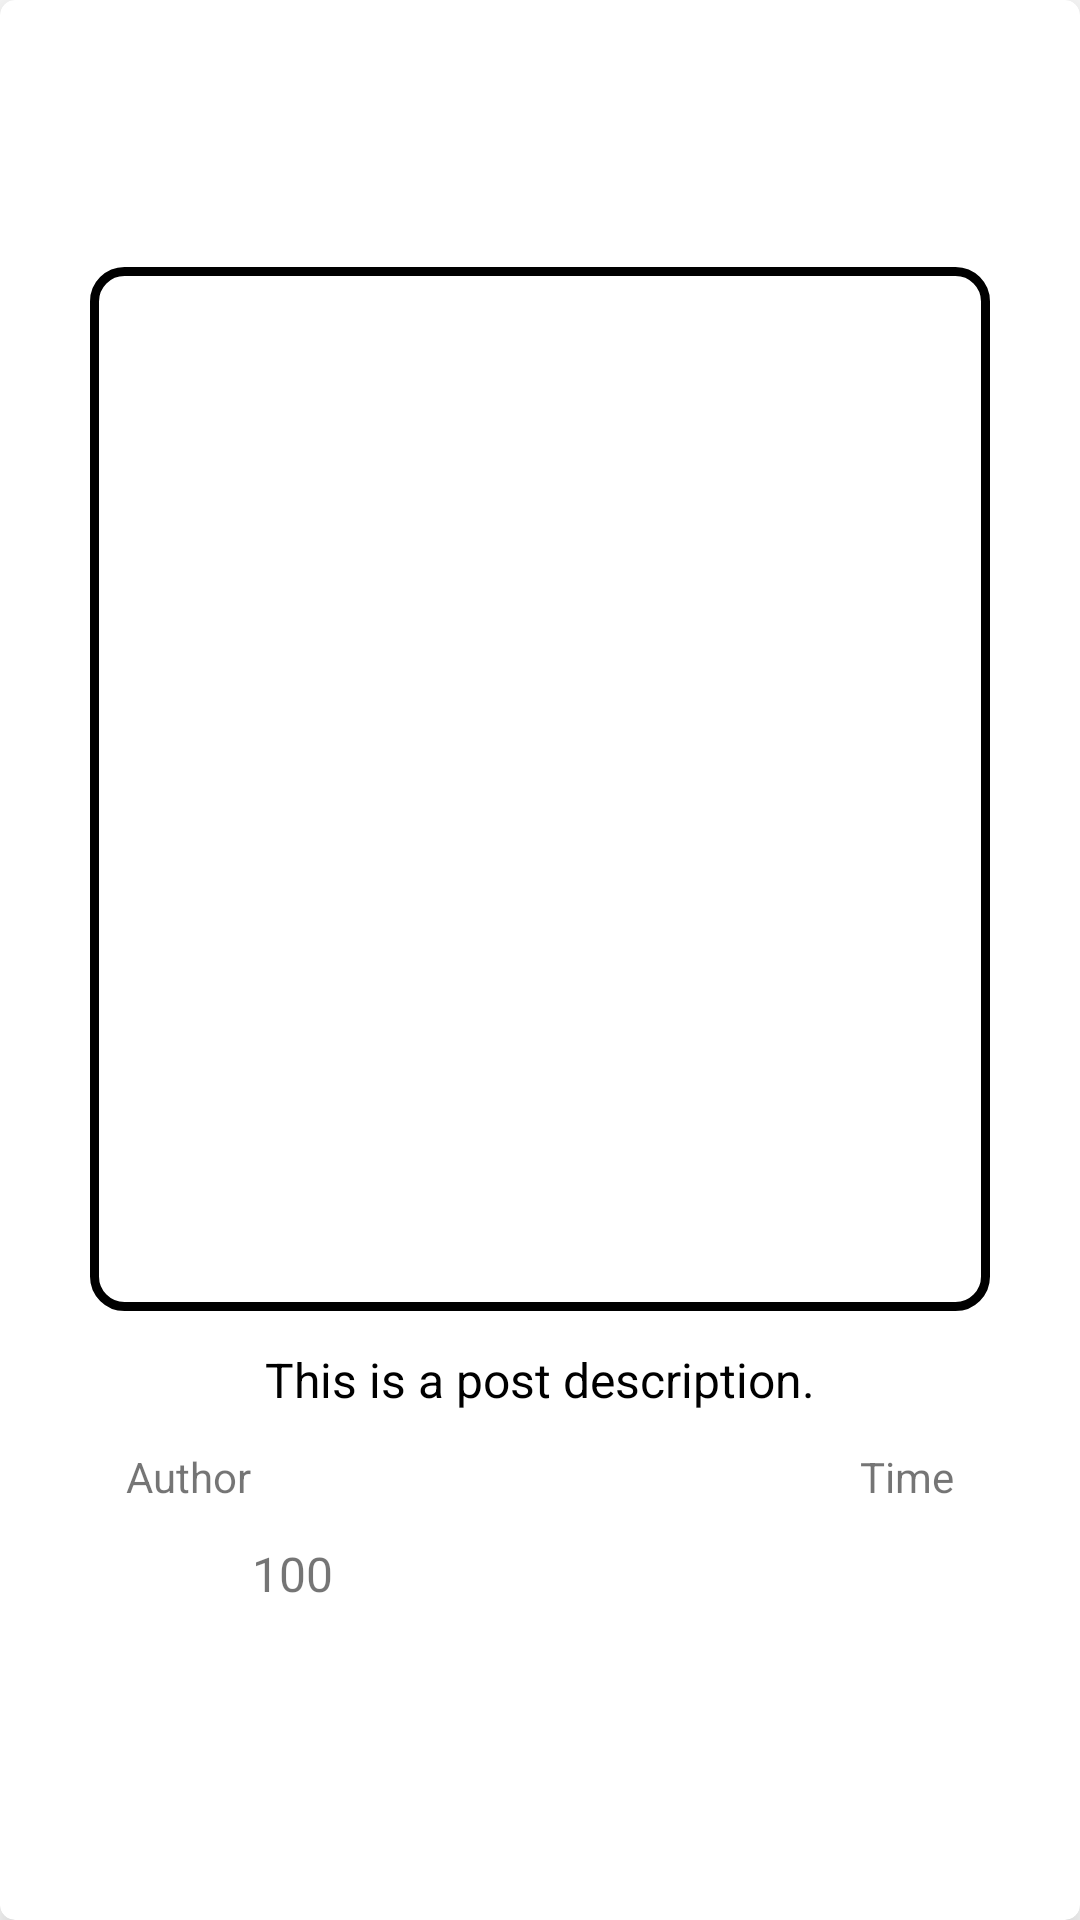

Write the Android layout XML for this screen, with the resource values it uses.
<!-- AndroidManifest.xml: application theme Theme.BlogApp -->
<!-- res/layout/post_item.xml -->
<?xml version="1.0" encoding="utf-8"?>
<androidx.cardview.widget.CardView xmlns:android="http://schemas.android.com/apk/res/android"
    xmlns:app="http://schemas.android.com/apk/res-auto"
    xmlns:tools="http://schemas.android.com/tools"
    android:layout_width="match_parent"
    android:layout_height="wrap_content"
    android:layout_margin="10dp"
    android:background="@drawable/login_signup_page"
    app:cardCornerRadius="5dp"
    app:cardElevation="10dp">

    <androidx.constraintlayout.widget.ConstraintLayout
        android:layout_width="wrap_content"
        android:layout_height="wrap_content"
        android:layout_gravity="center"
        android:background="#FFFFFF">

        <ImageView
            android:id="@+id/postImage"
            android:layout_width="300dp"
            android:layout_height="348dp"

            android:layout_marginTop="8dp"
            android:layout_marginBottom="8dp"
            android:background="@drawable/login_signup_page"
            app:layout_constraintBottom_toTopOf="@+id/postText"
            app:layout_constraintEnd_toEndOf="parent"
            app:layout_constraintStart_toStartOf="parent"
            app:layout_constraintTop_toTopOf="parent" />

        <TextView
            android:id="@+id/postText"
            android:layout_width="match_parent"
            android:layout_height="wrap_content"
            android:layout_margin="12dp"
            android:text="This is a post description."
            android:textColor="@android:color/black"
            android:textSize="16sp"
            app:layout_constraintEnd_toEndOf="parent"
            app:layout_constraintStart_toStartOf="parent"
            app:layout_constraintTop_toBottomOf="@id/postImage" />

        <TextView
            android:id="@+id/postAuthor"
            android:layout_width="wrap_content"
            android:layout_height="wrap_content"
            android:layout_margin="12dp"
            android:text="Author"
            app:layout_constraintStart_toStartOf="parent"
            app:layout_constraintTop_toBottomOf="@id/postText" />

        <ImageView
            android:id="@+id/likeIcon"
            android:layout_width="37dp"
            android:layout_height="33dp"
            android:layout_margin="12dp"
            android:layout_marginBottom="10dp"
            android:contentDescription="TODO"
            android:src="@drawable/like_w"
            app:layout_constraintBottom_toBottomOf="parent"
            app:layout_constraintStart_toStartOf="parent"
            app:layout_constraintTop_toBottomOf="@+id/postAuthor"
            app:srcCompat="@drawable/like_w" />

        <TextView
            android:id="@+id/postTime"
            android:layout_width="wrap_content"
            android:layout_height="wrap_content"
            android:layout_margin="12dp"
            android:text="Time"
            app:layout_constraintEnd_toEndOf="parent"
            app:layout_constraintTop_toBottomOf="@id/postText" />

        <TextView
            android:id="@+id/likeCount"
            android:layout_width="wrap_content"
            android:layout_height="wrap_content"
            android:layout_marginStart="5dp"
            android:layout_marginTop="12dp"
            android:text="100"
            android:textSize="16sp"
            app:layout_constraintStart_toEndOf="@id/likeIcon"
            app:layout_constraintTop_toBottomOf="@id/postAuthor" />

    </androidx.constraintlayout.widget.ConstraintLayout>
</androidx.cardview.widget.CardView>
<!-- resources referenced by this layout -->
<resources>
  <!-- drawable login_signup_page (drawable) -->
  <?xml version="1.0" encoding="utf-8"?>
  <shape android:shape="rectangle" xmlns:android="http://schemas.android.com/apk/res/android">
  <solid android:color="@color/white"/>
      <stroke android:width="3dp" android:color="@color/black" />
      <corners android:radius="10dp"/>
  </shape>
  <style name="Theme.BlogApp" parent="Theme.MaterialComponents.DayNight.NoActionBar">
          
          <item name="colorPrimary">@color/purple_500</item>
          <item name="colorPrimaryVariant">#2196F3</item>
          <item name="colorOnPrimary">@color/white</item>
          
          <item name="colorSecondary">@color/teal_200</item>
          <item name="colorSecondaryVariant">@color/teal_700</item>
          <item name="colorOnSecondary">@color/black</item>
          
          <item name="android:statusBarColor" tools:targetApi="l">?attr/colorPrimaryVariant</item>
          
      </style>
  <color name="white">#FFFFFFFF</color>
  <color name="black">#FF000000</color>
  <color name="purple_500">#2196F3</color>
  <color name="teal_200">#FF03DAC5</color>
  <color name="teal_700">#FF018786</color>
</resources>
